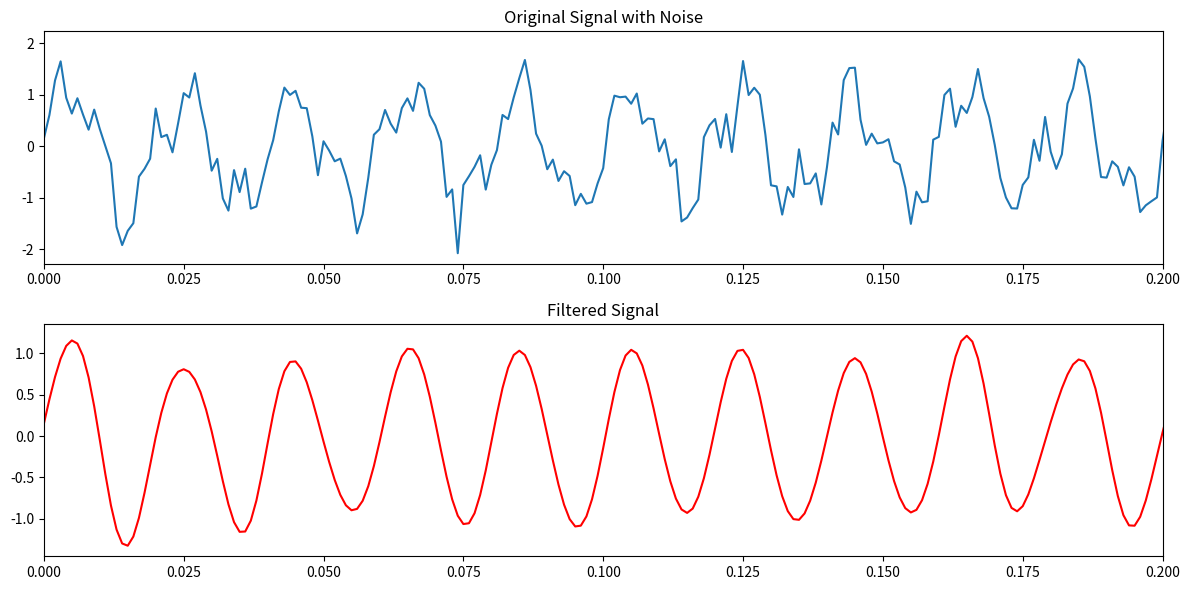

Write the Python code that produced this figure.
import numpy as np
import matplotlib.pyplot as plt

np.random.seed(42)

FS = 1000
N = 1000
t = np.linspace(0.0, 1.0, N, endpoint=False)

signal = np.sin(2 * np.pi * 50 * t)
noise = 0.5 * np.sin(2 * np.pi * 120 * t) + 0.3 * np.random.randn(N)
y_noisy = signal + noise

# Real FFT (positive freqs only)
Y = np.fft.rfft(y_noisy)
freqs = np.fft.rfftfreq(N, d=1/FS)

# Low-pass mask up to 100 Hz
mask = freqs <= 100
Y_filtered = Y * mask

# Back to time (real)
y_clean = np.fft.irfft(Y_filtered, n=N)

plt.figure(figsize=(12, 6))
plt.subplot(2, 1, 1)
plt.plot(t, y_noisy)
plt.title("Original Signal with Noise")
plt.xlim(0, 0.2)

plt.subplot(2, 1, 2)
plt.plot(t, y_clean, 'r')
plt.title("Filtered Signal")
plt.xlim(0, 0.2)

plt.tight_layout()
plt.show()
